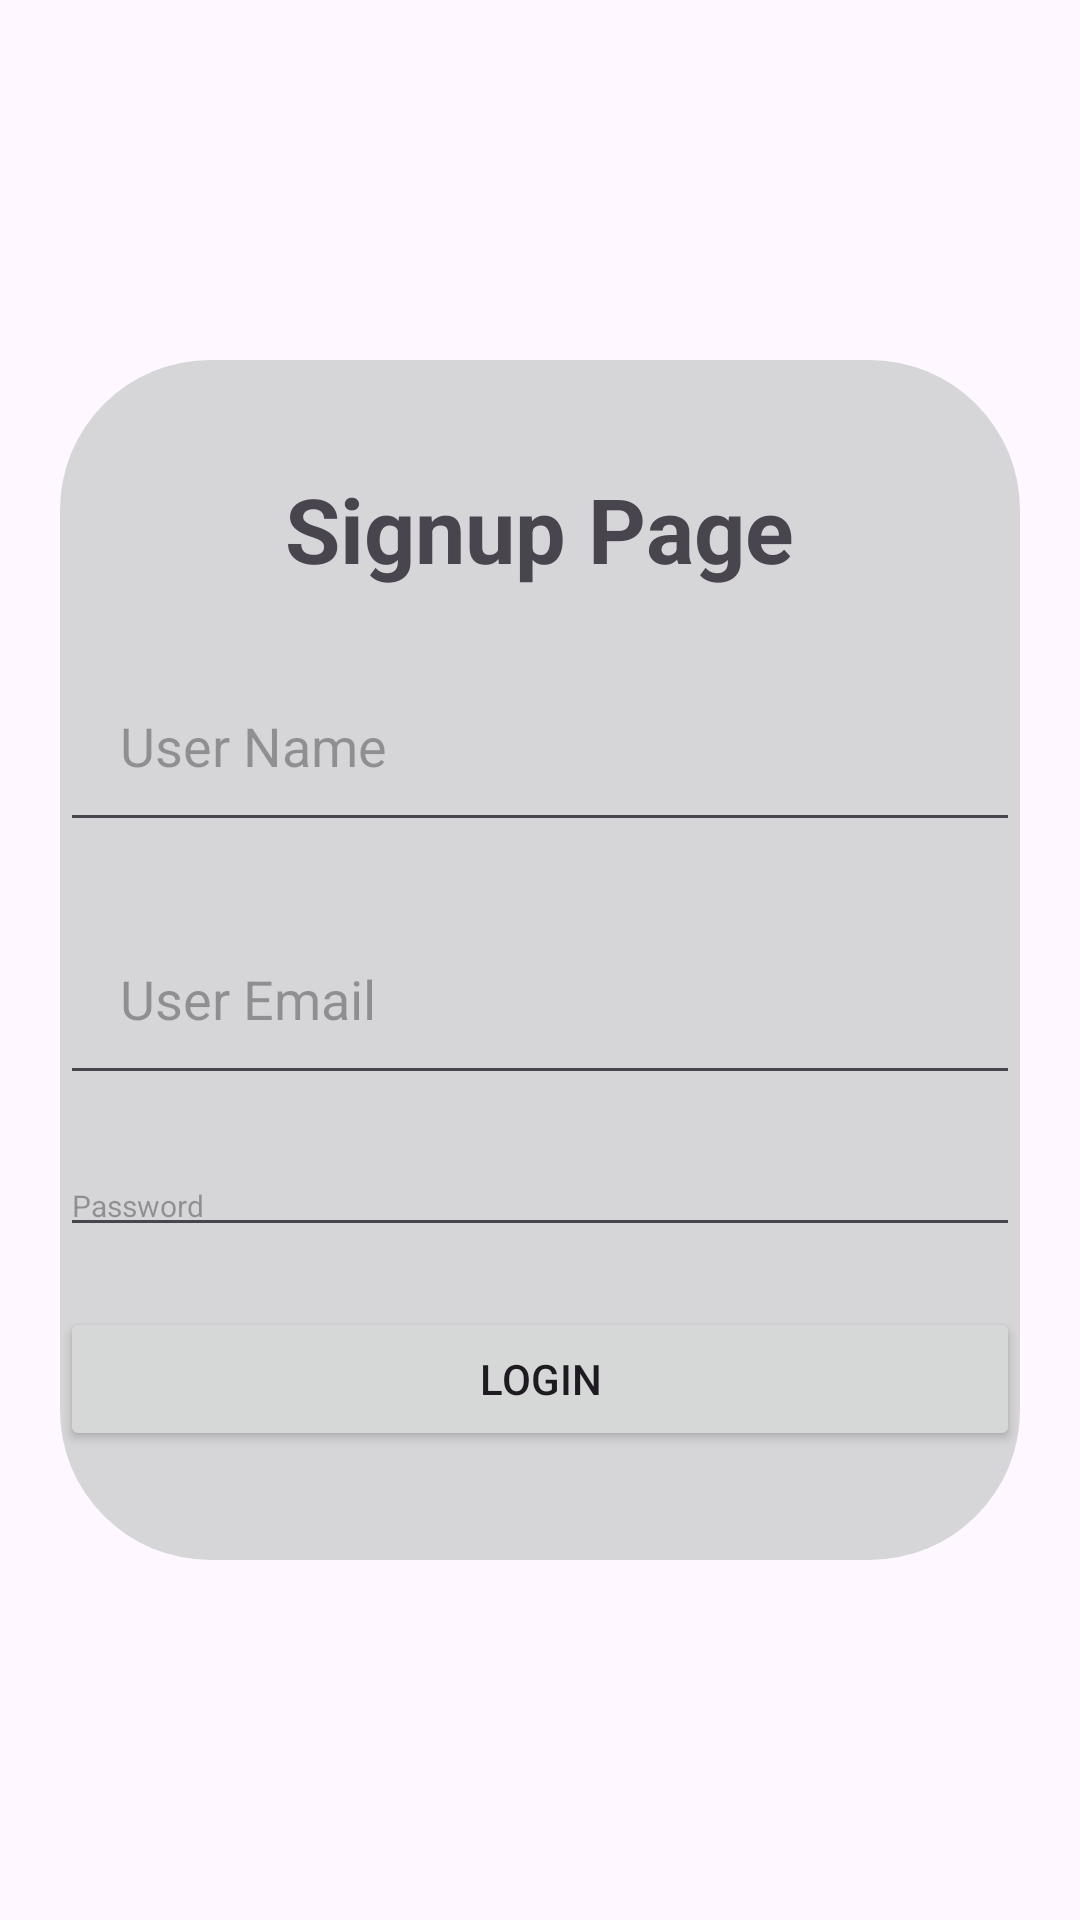

Write the Android layout XML for this screen, with the resource values it uses.
<!-- AndroidManifest.xml: application theme Theme.Loginpage_Sqlite -->
<!-- res/layout/activity_regester_screen.xml -->
<?xml version="1.0" encoding="utf-8"?>
<LinearLayout xmlns:android="http://schemas.android.com/apk/res/android"
    xmlns:app="http://schemas.android.com/apk/res-auto"
    xmlns:tools="http://schemas.android.com/tools"
    android:layout_width="match_parent"
    android:layout_height="match_parent"
    android:padding="20dp"
    android:gravity="center"
    android:orientation="vertical"
    tools:context=".Regester_Screen">
    <LinearLayout
        android:layout_width="match_parent"
        android:orientation="vertical"
        android:gravity="center"
        android:background="@drawable/registen_background_shap"
        android:layout_gravity="center"
        android:layout_height="400dp">
    <TextView
        android:layout_width="wrap_content"
        android:text="Signup Page"
        android:textStyle="bold"
        android:textSize="30dp"
        android:layout_height="wrap_content"/>
    <EditText
        android:layout_width="match_parent"
        android:layout_marginTop="20dp"
        android:id="@+id/registerName_EditText"
        android:hint="User Name"
        android:padding="20dp"
        android:inputType="text"
        android:layout_height="wrap_content"/>
    <EditText
        android:layout_width="match_parent"
        android:layout_marginTop="20dp"
        android:id="@+id/registerEmail_EditText"
        android:hint="User Email"
        android:padding="20dp"
        android:inputType="textEmailAddress"
        android:layout_height="wrap_content"/>
    <EditText
        android:layout_width="match_parent"
        android:layout_marginTop="20dp"
        android:id="@+id/registerPassworsd_EditText"
        android:hint="Password"
        android:textSize="10dp"
        android:inputType="numberPassword"
        android:layout_height="wrap_content"/>
    <Button
        android:layout_width="match_parent"
        android:layout_marginTop="20dp"
        android:id="@+id/registerButton_Button"
        android:text="Login"
        android:layout_height="wrap_content"
        />
    </LinearLayout>

</LinearLayout>
<!-- resources referenced by this layout -->
<resources>
  <!-- drawable registen_background_shap (drawable) -->
  <?xml version="1.0" encoding="utf-8"?>
  <shape xmlns:android="http://schemas.android.com/apk/res/android">
      <solid
          android:color="#28062707"
          xmlns:tools="http://schemas.android.com/tools" />
      <corners
          android:bottomLeftRadius="50dp"
          android:bottomRightRadius="50dp"
          android:topLeftRadius="50dp"
          android:topRightRadius="50dp"/>
  </shape>
  <style name="Theme.Loginpage_Sqlite" parent="Base.Theme.Loginpage_Sqlite" />
  <style name="Base.Theme.Loginpage_Sqlite" parent="Theme.Material3.DayNight.NoActionBar">
          
          
      </style>
</resources>
